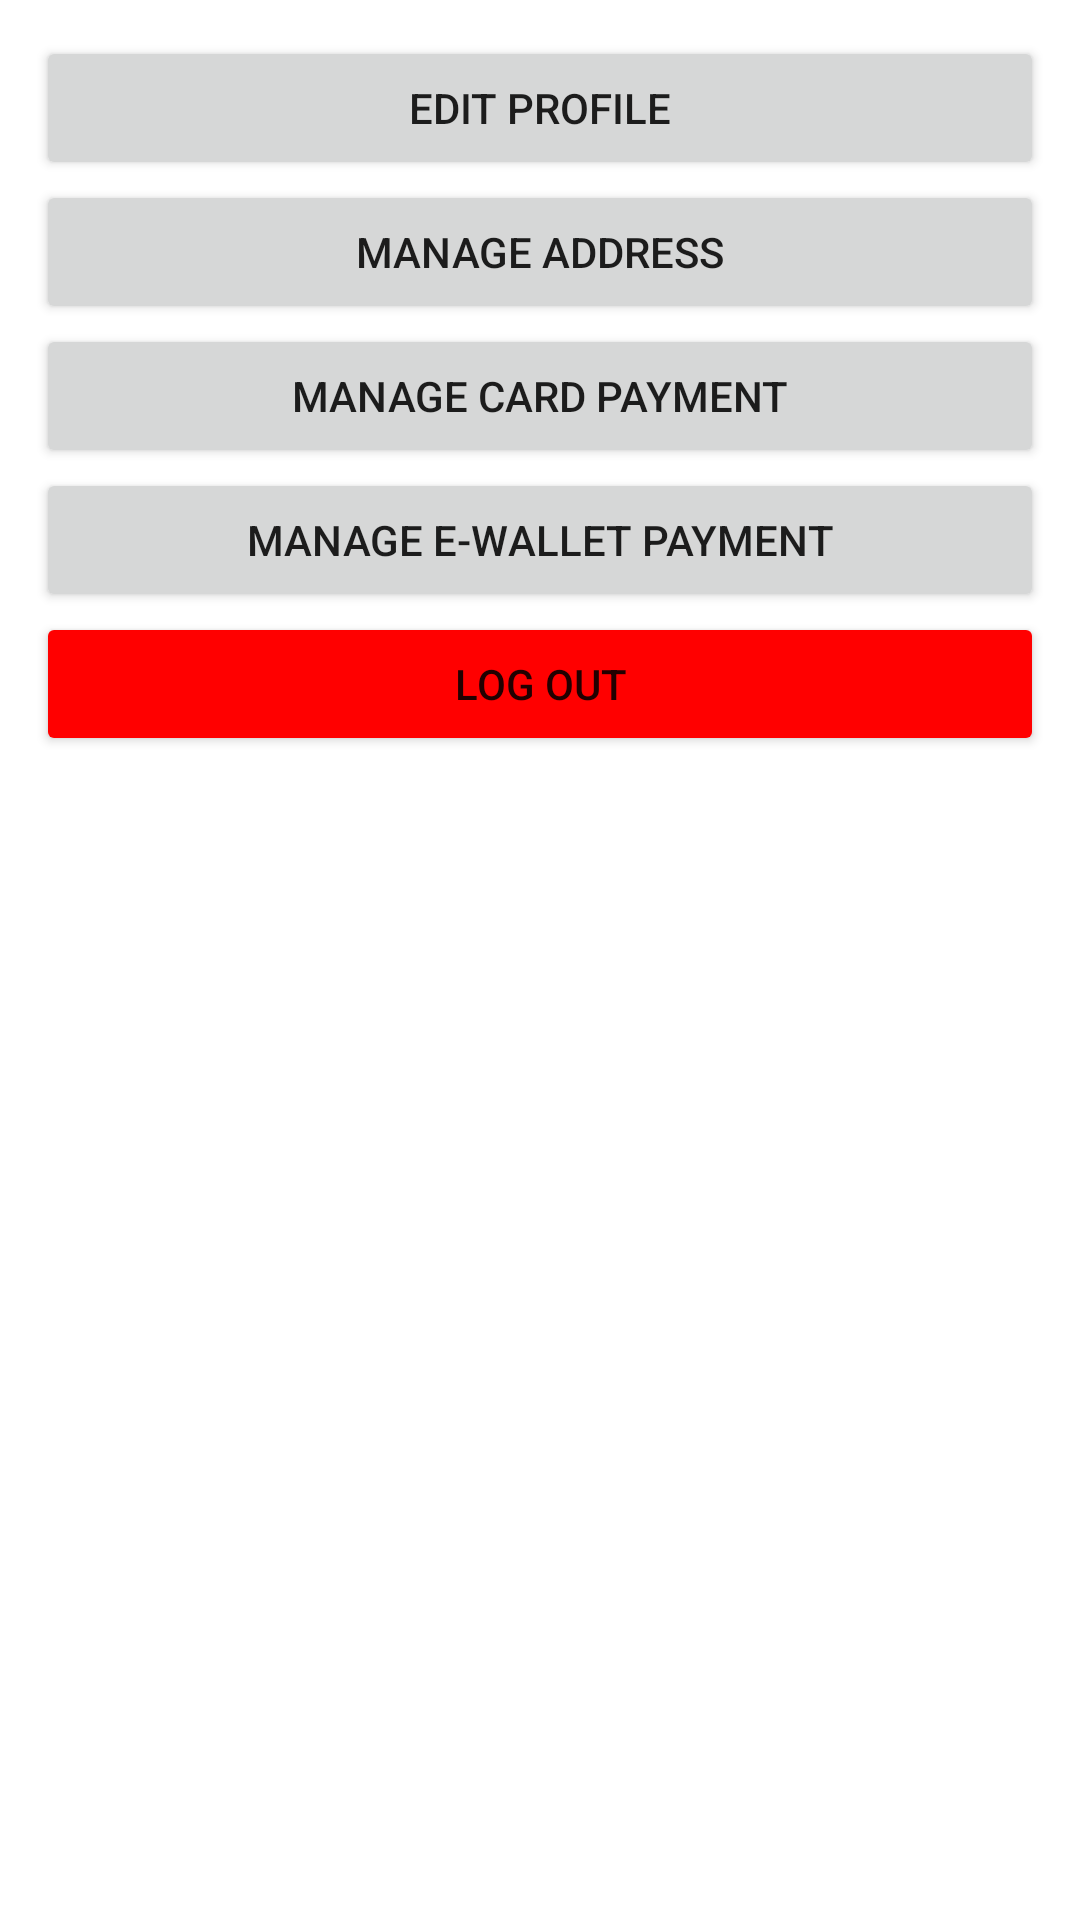

This screen was rendered from an Android layout file. Write that file and the resources it references.
<!-- AndroidManifest.xml: application theme Theme.CozyKitchen -->
<!-- res/layout/fragment_profile.xml -->
<?xml version="1.0" encoding="utf-8"?>
<FrameLayout xmlns:android="http://schemas.android.com/apk/res/android"
    xmlns:tools="http://schemas.android.com/tools"
    xmlns:app="http://schemas.android.com/apk/res-auto"
    android:layout_width="match_parent"
    android:layout_height="match_parent"
    tools:context=".ui.fragment.ProfileFragment">

    <LinearLayout
        android:layout_width="match_parent"
        android:layout_height="match_parent"
        android:layout_margin="12dp"
        android:orientation="vertical">

        <Button
            android:id="@+id/btn_edit_profile"
            android:layout_width="match_parent"
            android:layout_height="wrap_content"
            android:text="Edit Profile" />

        <Button
            android:id="@+id/btn_manage_address"
            android:layout_width="match_parent"
            android:layout_height="wrap_content"
            android:text="Manage Address" />

        <Button
            android:id="@+id/btn_manage_payment"
            android:layout_width="match_parent"
            android:layout_height="wrap_content"
            android:text="Manage card payment" />

        <Button
            android:id="@+id/btn_manage_wallet"
            android:layout_width="match_parent"
            android:layout_height="wrap_content"
            android:text="Manage E-Wallet Payment" />

        <Button
            android:id="@+id/btn_logout"
            android:backgroundTint="@color/red"
            android:layout_width="match_parent"
            android:layout_height="wrap_content"
            android:text="Log out" />

    </LinearLayout>

</FrameLayout>
<!-- resources referenced by this layout -->
<resources>
  <color name="red">#FFFF0000</color>
  <style name="Theme.CozyKitchen" parent="Theme.MaterialComponents.Light.DarkActionBar">
          
          <item name="colorPrimary">@color/purple_500</item>
          <item name="colorPrimaryVariant">@color/purple_700</item>
          <item name="colorOnPrimary">@color/white</item>
          
          <item name="colorSecondary">@color/teal_200</item>
          <item name="colorSecondaryVariant">@color/teal_700</item>
          <item name="colorOnSecondary">@color/black</item>
          
          <item name="android:statusBarColor">?attr/colorPrimaryVariant</item>
          
      </style>
  <color name="purple_500">#FF6200EE</color>
  <color name="purple_700">#FF3700B3</color>
  <color name="white">#FFFFFFFF</color>
  <color name="teal_200">#FF03DAC5</color>
  <color name="teal_700">#FF018786</color>
  <color name="black">#FF000000</color>
</resources>
